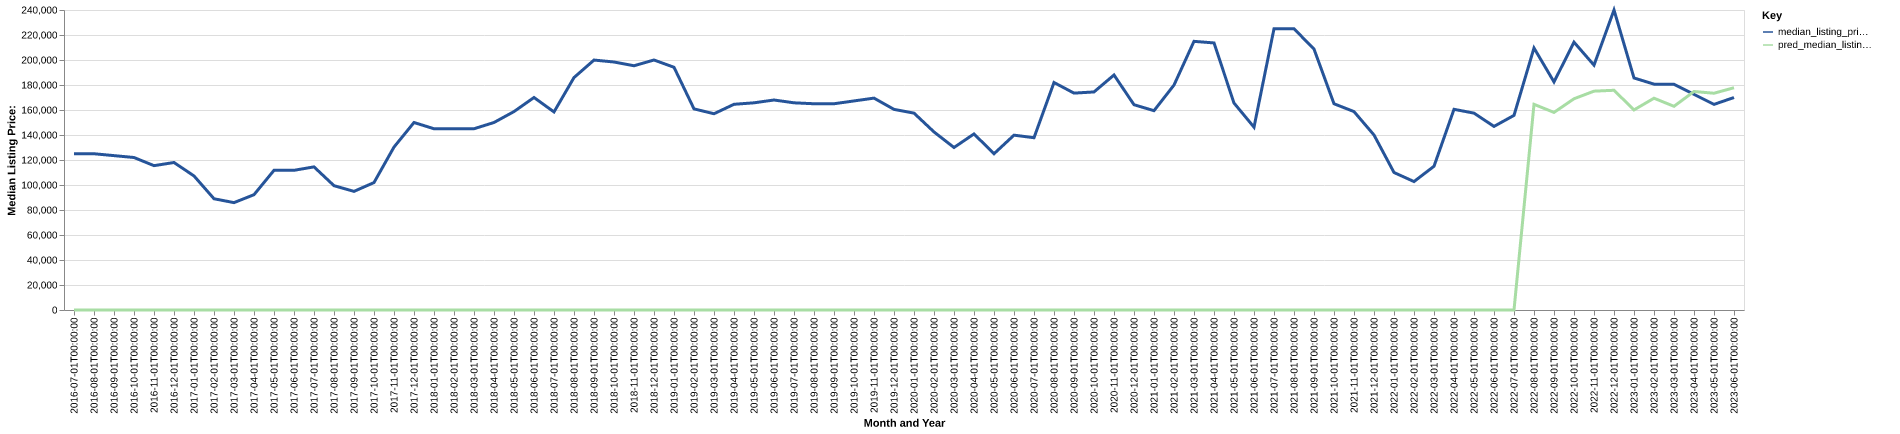

Source data for this figure (header and first rows):
date, time_idx, median_listing_price, thirty_year_interest_rate_five, month, county_name, active_listing_count, median_days_on_market, pred_median_listing_price, month_year
2016-07-01, 0, 125000, 3.72, 7, smith, ms, 28.0, 92.0, 0, Jul-2016
2016-08-01, 1, 125000, 3.73, 8, smith, ms, 30.0, 98.0, 0, Aug-2016
2016-09-01, 2, 123500, 3.66, 9, smith, ms, 29.0, 108.0, 0, Sep-2016
2016-10-01, 3, 122000, 3.64, 10, smith, ms, 26.0, 117.0, 0, Oct-2016
2016-11-01, 4, 115475, 3.66, 11, smith, ms, 29.0, 93.0, 0, Nov-2016
2016-12-01, 5, 118000, 3.48, 12, smith, ms, 29.0, 127.0, 0, Dec-2016
2017-01-01, 6, 107250, 3.45, 1, smith, ms, 23.0, 153.0, 0, Jan-2017
2017-02-01, 7, 89000, 3.5, 2, smith, ms, 22.0, 172.0, 0, Feb-2017
2017-03-01, 8, 85900, 3.52, 3, smith, ms, 20.0, 165.0, 0, Mar-2017
2017-04-01, 9, 92250, 4.03, 4, smith, ms, 20.0, 159.0, 0, Apr-2017
2017-05-01, 10, 111750, 4.32, 5, smith, ms, 26.0, 50.0, 0, May-2017
2017-06-01, 11, 111750, 4.2, 6, smith, ms, 29.0, 52.0, 0, Jun-2017
2017-07-01, 12, 114500, 4.19, 7, smith, ms, 27.0, 81.0, 0, Jul-2017
2017-08-01, 13, 99450, 4.3, 8, smith, ms, 29.0, 92.0, 0, Aug-2017
2017-09-01, 14, 94900, 4.1, 9, smith, ms, 27.0, 109.0, 0, Sep-2017
2017-10-01, 15, 101950, 4.05, 10, smith, ms, 31.0, 70.0, 0, Oct-2017
2017-11-01, 16, 130350, 3.94, 11, smith, ms, 30.0, 76.0, 0, Nov-2017
2017-12-01, 17, 150000, 4.03, 12, smith, ms, 30.0, 93.0, 0, Dec-2017
2018-01-01, 18, 145000, 3.93, 1, smith, ms, 30.0, 122.0, 0, Jan-2018
2018-02-01, 19, 145000, 3.83, 2, smith, ms, 33.0, 104.0, 0, Feb-2018
2018-03-01, 20, 145000, 3.94, 3, smith, ms, 34.0, 127.0, 0, Mar-2018
2018-04-01, 21, 150000, 3.95, 4, smith, ms, 37.0, 121.0, 0, Apr-2018
2018-05-01, 22, 158750, 3.99, 5, smith, ms, 25.0, 106.0, 0, May-2018
2018-06-01, 23, 170000, 4.15, 6, smith, ms, 25.0, 128.0, 0, Jun-2018
2018-07-01, 24, 158450, 4.4, 7, smith, ms, 27.0, 103.0, 0, Jul-2018
2018-08-01, 25, 185950, 4.46, 8, smith, ms, 26.0, 65.0, 0, Aug-2018
2018-09-01, 26, 199950, 4.58, 9, smith, ms, 24.0, 75.0, 0, Sep-2018
2018-10-01, 27, 198400, 4.66, 10, smith, ms, 26.0, 90.0, 0, Oct-2018
2018-11-01, 28, 195400, 4.62, 11, smith, ms, 25.0, 106.0, 0, Nov-2018
2018-12-01, 29, 200000, 4.54, 12, smith, ms, 22.0, 136.0, 0, Dec-2018
2019-01-01, 30, 194175, 4.6, 1, smith, ms, 20.0, 167.0, 0, Jan-2019
2019-02-01, 31, 160900, 4.72, 2, smith, ms, 18.0, 147.0, 0, Feb-2019
2019-03-01, 32, 157014, 4.9, 3, smith, ms, 19.0, 112.0, 0, Mar-2019
2019-04-01, 33, 164564, 4.94, 4, smith, ms, 21.0, 81.0, 0, Apr-2019
2019-05-01, 34, 165750, 4.75, 5, smith, ms, 24.0, 86.0, 0, May-2019
2019-06-01, 35, 168000, 4.51, 6, smith, ms, 24.0, 93.0, 0, Jun-2019
2019-07-01, 36, 165750, 4.41, 7, smith, ms, 24.0, 60.0, 0, Jul-2019
2019-08-01, 37, 165000, 4.41, 8, smith, ms, 24.0, 67.0, 0, Aug-2019
2019-09-01, 38, 165000, 4.2, 9, smith, ms, 22.0, 87.0, 0, Sep-2019
2019-10-01, 39, 167250, 4.14, 10, smith, ms, 21.0, 99.0, 0, Oct-2019
2019-11-01, 40, 169500, 3.84, 11, smith, ms, 25.0, 101.0, 0, Nov-2019
2019-12-01, 41, 160500, 3.81, 12, smith, ms, 28.0, 136.0, 0, Dec-2019
2020-01-01, 42, 157500, 3.75, 1, smith, ms, 26.0, 155.0, 0, Jan-2020
2020-02-01, 43, 142450, 3.73, 2, smith, ms, 29.0, 116.0, 0, Feb-2020
2020-03-01, 44, 130000, 3.78, 3, smith, ms, 29.0, 100.0, 0, Mar-2020
2020-04-01, 45, 140850, 3.75, 4, smith, ms, 25.0, 153.0, 0, Apr-2020
2020-05-01, 46, 125000, 3.74, 5, smith, ms, 20.0, 129.0, 0, May-2020
2020-06-01, 47, 139875, 3.72, 6, smith, ms, 16.0, 131.0, 0, Jun-2020
2020-07-01, 48, 137815, 3.49, 7, smith, ms, 15.0, 125.0, 0, Jul-2020
2020-08-01, 49, 182000, 3.65, 8, smith, ms, 13.0, 138.0, 0, Aug-2020
2020-09-01, 50, 173500, 3.33, 9, smith, ms, 14.0, 102.0, 0, Sep-2020
2020-10-01, 51, 174450, 3.28, 10, smith, ms, 12.0, 110.0, 0, Oct-2020
2020-11-01, 52, 188000, 3.21, 11, smith, ms, 12.0, 104.0, 0, Nov-2020
2020-12-01, 53, 164225, 3.07, 12, smith, ms, 16.0, 61.0, 0, Dec-2020
2021-01-01, 54, 159450, 2.99, 1, smith, ms, 15.0, 76.0, 0, Jan-2021
2021-02-01, 55, 179950, 2.93, 2, smith, ms, 13.0, 101.0, 0, Feb-2021
2021-03-01, 56, 214925, 2.88, 3, smith, ms, 13.0, 86.0, 0, Mar-2021
2021-04-01, 57, 213650, 2.84, 4, smith, ms, 14.0, 83.0, 0, Apr-2021
2021-05-01, 58, 165575, 2.71, 5, smith, ms, 11.0, 46.0, 0, May-2021
2021-06-01, 59, 146250, 2.79, 6, smith, ms, 13.0, 66.0, 0, Jun-2021
... 24 more rows
